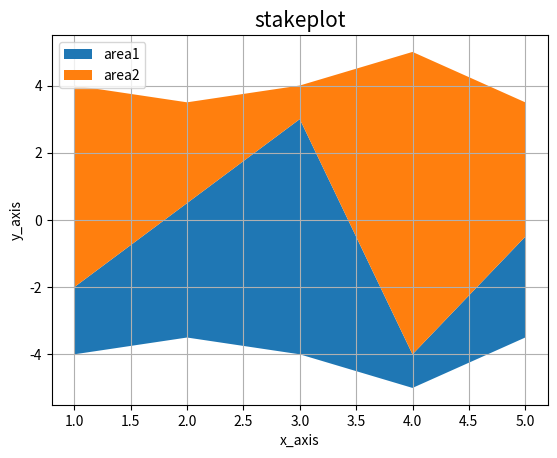

Write the Python code that produced this figure.
# stakeplot is useful when the individual data values and additionally their cumulative 
# value are of interest.

# You can see not only the growth in traffic but also how each source adds up to the total.
import matplotlib.pyplot as plt
x=[1,2,3,4,5]
area1=[2,4,7,1,3]
area2=[6,3,1,9,4]
l=["area1","area2"]
# plt.stackplot(x,area1,area2,labels=l, colors=["r","b"])  #are2 ki values asal m jo show hon gi vo area1 ki values m
# # add ho kr show hon gi, e.g: area2 ki value 6 thi jab x ki value 1 thi but graph m area2
# # 8 pr show ho ga for x=1 because 6+2=8
# plt.legend(loc=2) 
# plt.show() 

# baseline="zero" or baseline="sym" or baseline="wiggle"
plt.stackplot(x,area1,area2,labels=l, baseline="sym")
plt.title("stakeplot", fontsize=15) 
plt.xlabel("x_axis")
plt.ylabel("y_axis")
plt.grid()
plt.legend(loc=2) 
plt.show() 
